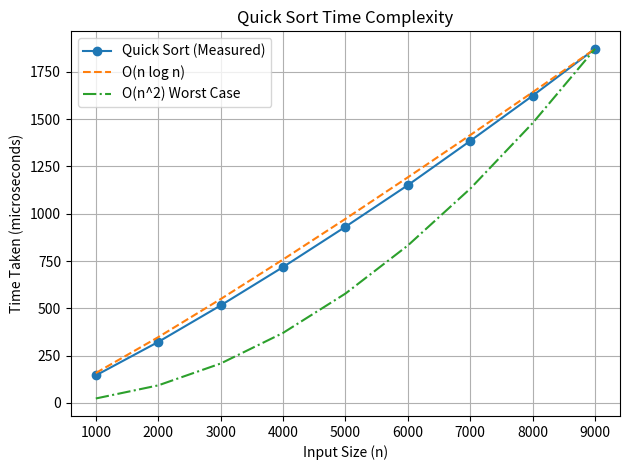

This figure's Python source: (Note: this script raises an exception after producing the figure.)
import math
import matplotlib.pyplot as plt

x = [1000, 2000, 3000, 4000, 5000, 6000, 7000, 8000, 9000]
measured = [145, 322, 515, 718, 931, 1151, 1385, 1624, 1872]

nlogn = [n * math.log2(n) for n in x]
scale_nlogn = measured[-1] / nlogn[-1]
nlogn_scaled = [v * scale_nlogn for v in nlogn]

n2 = [n * n for n in x]
scale_n2 = measured[-1] / n2[-1]
n2_scaled = [v * scale_n2 for v in n2]

plt.plot(x, measured, marker="o", label="Quick Sort (Measured)")
plt.plot(x, nlogn_scaled, linestyle="--", label="O(n log n)")
plt.plot(x, n2_scaled, linestyle="-.", label="O(n^2) Worst Case")

plt.xlabel("Input Size (n)")
plt.ylabel("Time Taken (microseconds)")
plt.title("Quick Sort Time Complexity")
plt.legend()
plt.grid(True)
plt.tight_layout()
plt.savefig("../Images/quickSort.png", dpi=160)
plt.show()
